The GitHub repository JakaKokosar/-Image-based-Biometry-Seminar3 contains a labelled image folder "data" with 3 categories: cytoplasm, mitochondria, nucleus. Examples follow, each with its label.

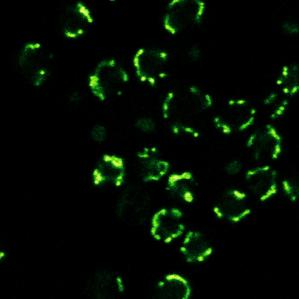
Label: mitochondria

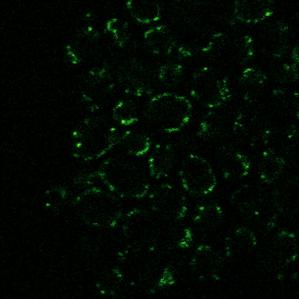
Label: mitochondria

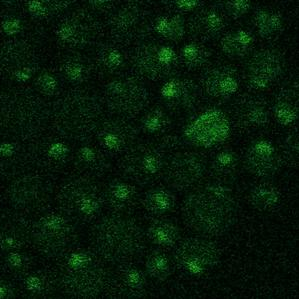
Label: nucleus

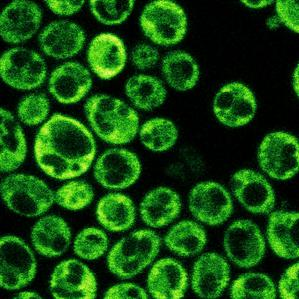
Label: cytoplasm

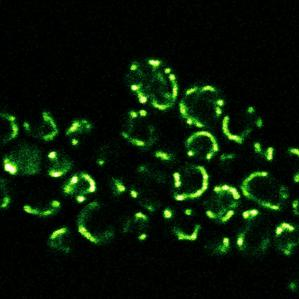
Label: mitochondria

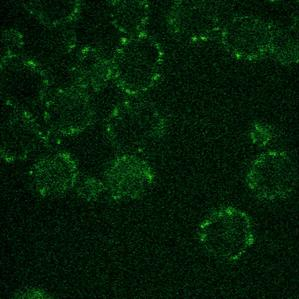
Label: mitochondria
